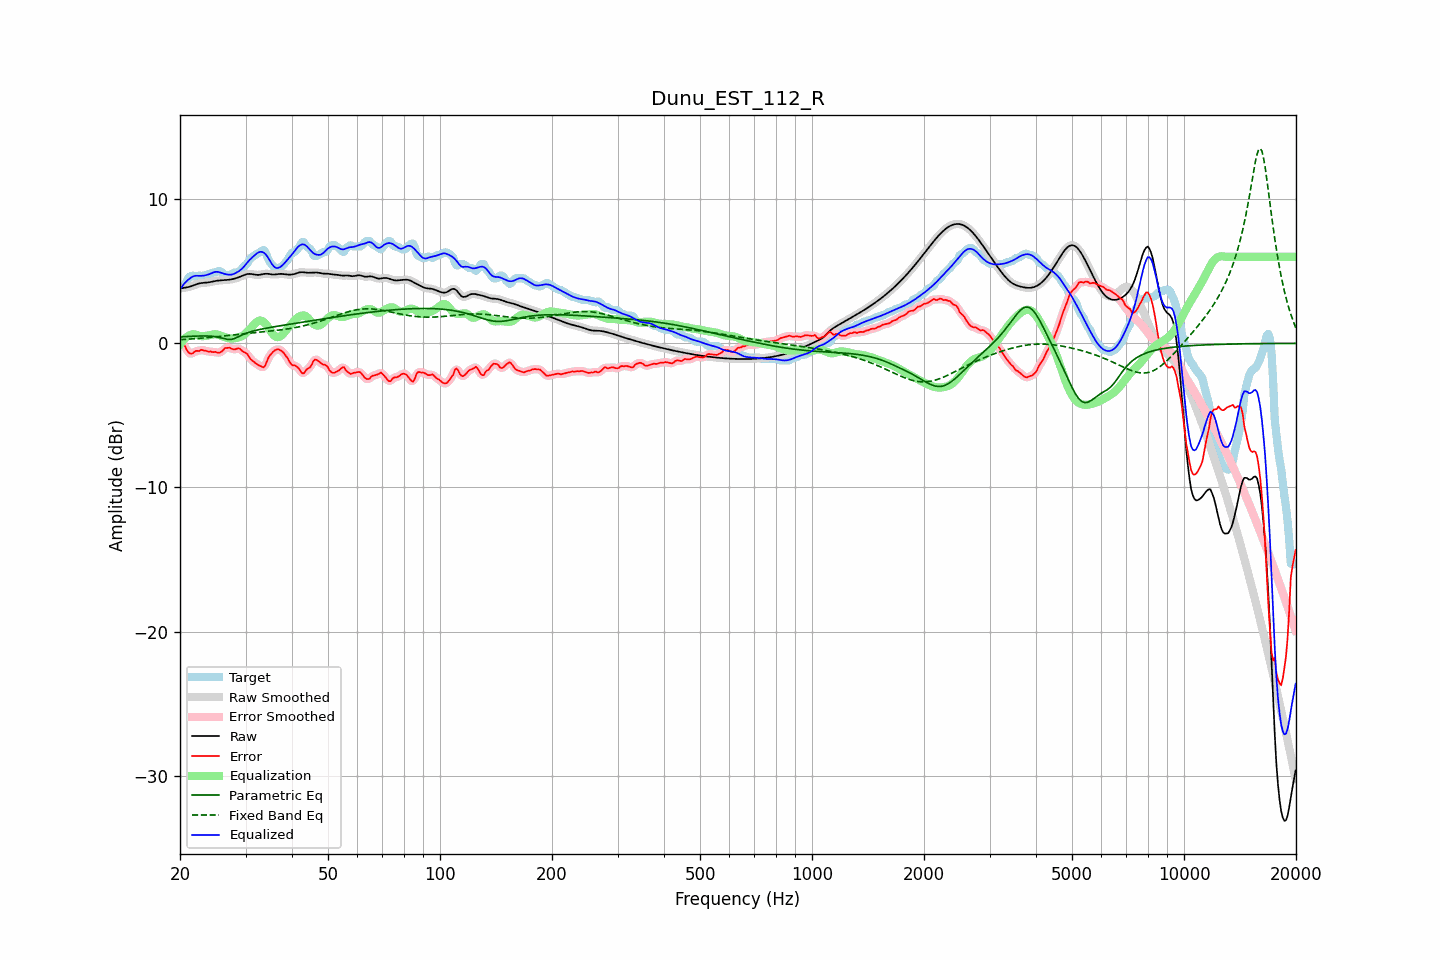

The table this chart was drawn from, first rows:
frequency, raw, error, smoothed, error_smoothed, equalization, parametric_eq, fixed_band_eq, equalized_raw, equalized_smoothed, target
20.00, 3.80, -0.01, 3.81, 0.00, -0.08, 0.45, 0.25, 3.72, 3.72, 3.82
20.20, 3.83, -0.04, 3.82, -0.04, 0.07, 0.46, 0.26, 3.90, 3.89, 3.87
20.40, 3.84, -0.11, 3.84, -0.12, 0.21, 0.46, 0.27, 4.05, 4.05, 3.95
20.61, 3.86, -0.16, 3.86, -0.23, 0.32, 0.47, 0.27, 4.19, 4.19, 4.02
20.81, 3.88, -0.42, 3.88, -0.40, 0.42, 0.47, 0.28, 4.30, 4.30, 4.30
21.02, 3.90, -0.60, 3.90, -0.57, 0.50, 0.48, 0.29, 4.40, 4.40, 4.50
21.23, 3.93, -0.70, 3.93, -0.69, 0.57, 0.48, 0.30, 4.49, 4.50, 4.62
21.44, 3.96, -0.71, 3.96, -0.71, 0.61, 0.49, 0.30, 4.57, 4.57, 4.68
21.66, 4.01, -0.69, 4.00, -0.67, 0.63, 0.49, 0.31, 4.64, 4.64, 4.70
21.87, 4.05, -0.58, 4.05, -0.60, 0.63, 0.50, 0.32, 4.67, 4.68, 4.62
22.09, 4.09, -0.53, 4.09, -0.56, 0.60, 0.50, 0.33, 4.69, 4.69, 4.62
22.31, 4.13, -0.53, 4.13, -0.52, 0.56, 0.51, 0.34, 4.69, 4.69, 4.65
22.54, 4.16, -0.54, 4.16, -0.50, 0.53, 0.51, 0.35, 4.68, 4.68, 4.70
22.76, 4.18, -0.45, 4.18, -0.49, 0.50, 0.51, 0.36, 4.68, 4.68, 4.63
22.99, 4.20, -0.47, 4.19, -0.48, 0.49, 0.51, 0.37, 4.69, 4.69, 4.66
23.22, 4.20, -0.51, 4.20, -0.48, 0.50, 0.51, 0.38, 4.70, 4.70, 4.72
23.45, 4.21, -0.50, 4.21, -0.53, 0.52, 0.51, 0.38, 4.73, 4.73, 4.72
23.69, 4.22, -0.56, 4.22, -0.55, 0.53, 0.51, 0.40, 4.75, 4.75, 4.78
23.92, 4.24, -0.58, 4.24, -0.56, 0.55, 0.50, 0.41, 4.79, 4.79, 4.82
24.16, 4.26, -0.56, 4.26, -0.59, 0.58, 0.50, 0.42, 4.84, 4.84, 4.82
24.40, 4.28, -0.60, 4.28, -0.59, 0.61, 0.49, 0.43, 4.89, 4.89, 4.88
24.65, 4.30, -0.61, 4.30, -0.60, 0.63, 0.48, 0.44, 4.93, 4.93, 4.92
24.89, 4.33, -0.59, 4.33, -0.62, 0.63, 0.46, 0.45, 4.96, 4.96, 4.92
25.14, 4.34, -0.63, 4.34, -0.63, 0.62, 0.44, 0.46, 4.96, 4.96, 4.98
25.39, 4.36, -0.66, 4.36, -0.64, 0.59, 0.42, 0.47, 4.95, 4.95, 5.02
25.65, 4.37, -0.64, 4.37, -0.63, 0.55, 0.39, 0.48, 4.92, 4.92, 5.00
25.91, 4.38, -0.56, 4.38, -0.55, 0.50, 0.37, 0.50, 4.88, 4.88, 4.94
26.16, 4.38, -0.45, 4.38, -0.45, 0.46, 0.34, 0.51, 4.84, 4.84, 4.83
26.43, 4.39, -0.33, 4.39, -0.36, 0.42, 0.31, 0.52, 4.81, 4.81, 4.72
26.69, 4.40, -0.32, 4.40, -0.31, 0.39, 0.29, 0.53, 4.78, 4.78, 4.72
26.96, 4.41, -0.31, 4.41, -0.30, 0.36, 0.27, 0.54, 4.77, 4.77, 4.72
27.23, 4.42, -0.30, 4.42, -0.33, 0.34, 0.27, 0.56, 4.76, 4.76, 4.72
27.50, 4.44, -0.37, 4.44, -0.36, 0.33, 0.28, 0.57, 4.77, 4.77, 4.82
27.77, 4.46, -0.41, 4.46, -0.40, 0.33, 0.31, 0.58, 4.80, 4.80, 4.87
28.05, 4.49, -0.42, 4.49, -0.41, 0.35, 0.34, 0.59, 4.84, 4.84, 4.92
28.33, 4.53, -0.39, 4.53, -0.38, 0.37, 0.39, 0.61, 4.90, 4.90, 4.92
28.62, 4.56, -0.35, 4.56, -0.37, 0.40, 0.44, 0.62, 4.96, 4.96, 4.92
28.90, 4.61, -0.36, 4.61, -0.39, 0.43, 0.50, 0.63, 5.04, 5.04, 4.97
29.19, 4.65, -0.46, 4.65, -0.45, 0.47, 0.55, 0.64, 5.12, 5.12, 5.11
29.48, 4.70, -0.55, 4.70, -0.53, 0.53, 0.60, 0.65, 5.23, 5.23, 5.26
29.78, 4.74, -0.62, 4.74, -0.60, 0.61, 0.65, 0.67, 5.35, 5.35, 5.36
30.08, 4.78, -0.67, 4.78, -0.68, 0.71, 0.69, 0.68, 5.49, 5.49, 5.45
30.38, 4.81, -0.76, 4.81, -0.79, 0.82, 0.73, 0.69, 5.63, 5.63, 5.57
30.68, 4.82, -0.93, 4.82, -0.93, 0.94, 0.77, 0.70, 5.76, 5.75, 5.75
30.99, 4.81, -1.12, 4.81, -1.08, 1.05, 0.81, 0.71, 5.87, 5.87, 5.93
31.30, 4.80, -1.19, 4.80, -1.21, 1.17, 0.84, 0.73, 5.97, 5.97, 5.99
31.61, 4.78, -1.29, 4.78, -1.30, 1.29, 0.87, 0.74, 6.07, 6.07, 6.07
31.93, 4.76, -1.38, 4.76, -1.37, 1.41, 0.90, 0.75, 6.17, 6.17, 6.14
32.24, 4.75, -1.45, 4.75, -1.45, 1.50, 0.92, 0.76, 6.26, 6.26, 6.20
32.57, 4.75, -1.52, 4.75, -1.52, 1.57, 0.95, 0.77, 6.32, 6.32, 6.27
32.89, 4.76, -1.57, 4.77, -1.59, 1.58, 0.97, 0.78, 6.35, 6.35, 6.34
33.22, 4.79, -1.63, 4.79, -1.65, 1.56, 0.99, 0.79, 6.34, 6.34, 6.42
33.55, 4.81, -1.68, 4.81, -1.63, 1.49, 1.02, 0.80, 6.30, 6.30, 6.49
33.89, 4.83, -1.54, 4.82, -1.50, 1.39, 1.04, 0.81, 6.21, 6.21, 6.36
34.23, 4.83, -1.26, 4.83, -1.28, 1.25, 1.06, 0.83, 6.08, 6.08, 6.09
34.57, 4.82, -1.00, 4.82, -1.04, 1.09, 1.08, 0.84, 5.91, 5.91, 5.82
34.92, 4.80, -0.83, 4.80, -0.83, 0.92, 1.10, 0.85, 5.72, 5.72, 5.63
35.27, 4.78, -0.70, 4.79, -0.69, 0.75, 1.12, 0.86, 5.54, 5.54, 5.49
35.62, 4.77, -0.57, 4.78, -0.58, 0.61, 1.14, 0.87, 5.38, 5.38, 5.35
35.97, 4.77, -0.49, 4.78, -0.49, 0.50, 1.16, 0.88, 5.27, 5.28, 5.26
... 635 more rows
